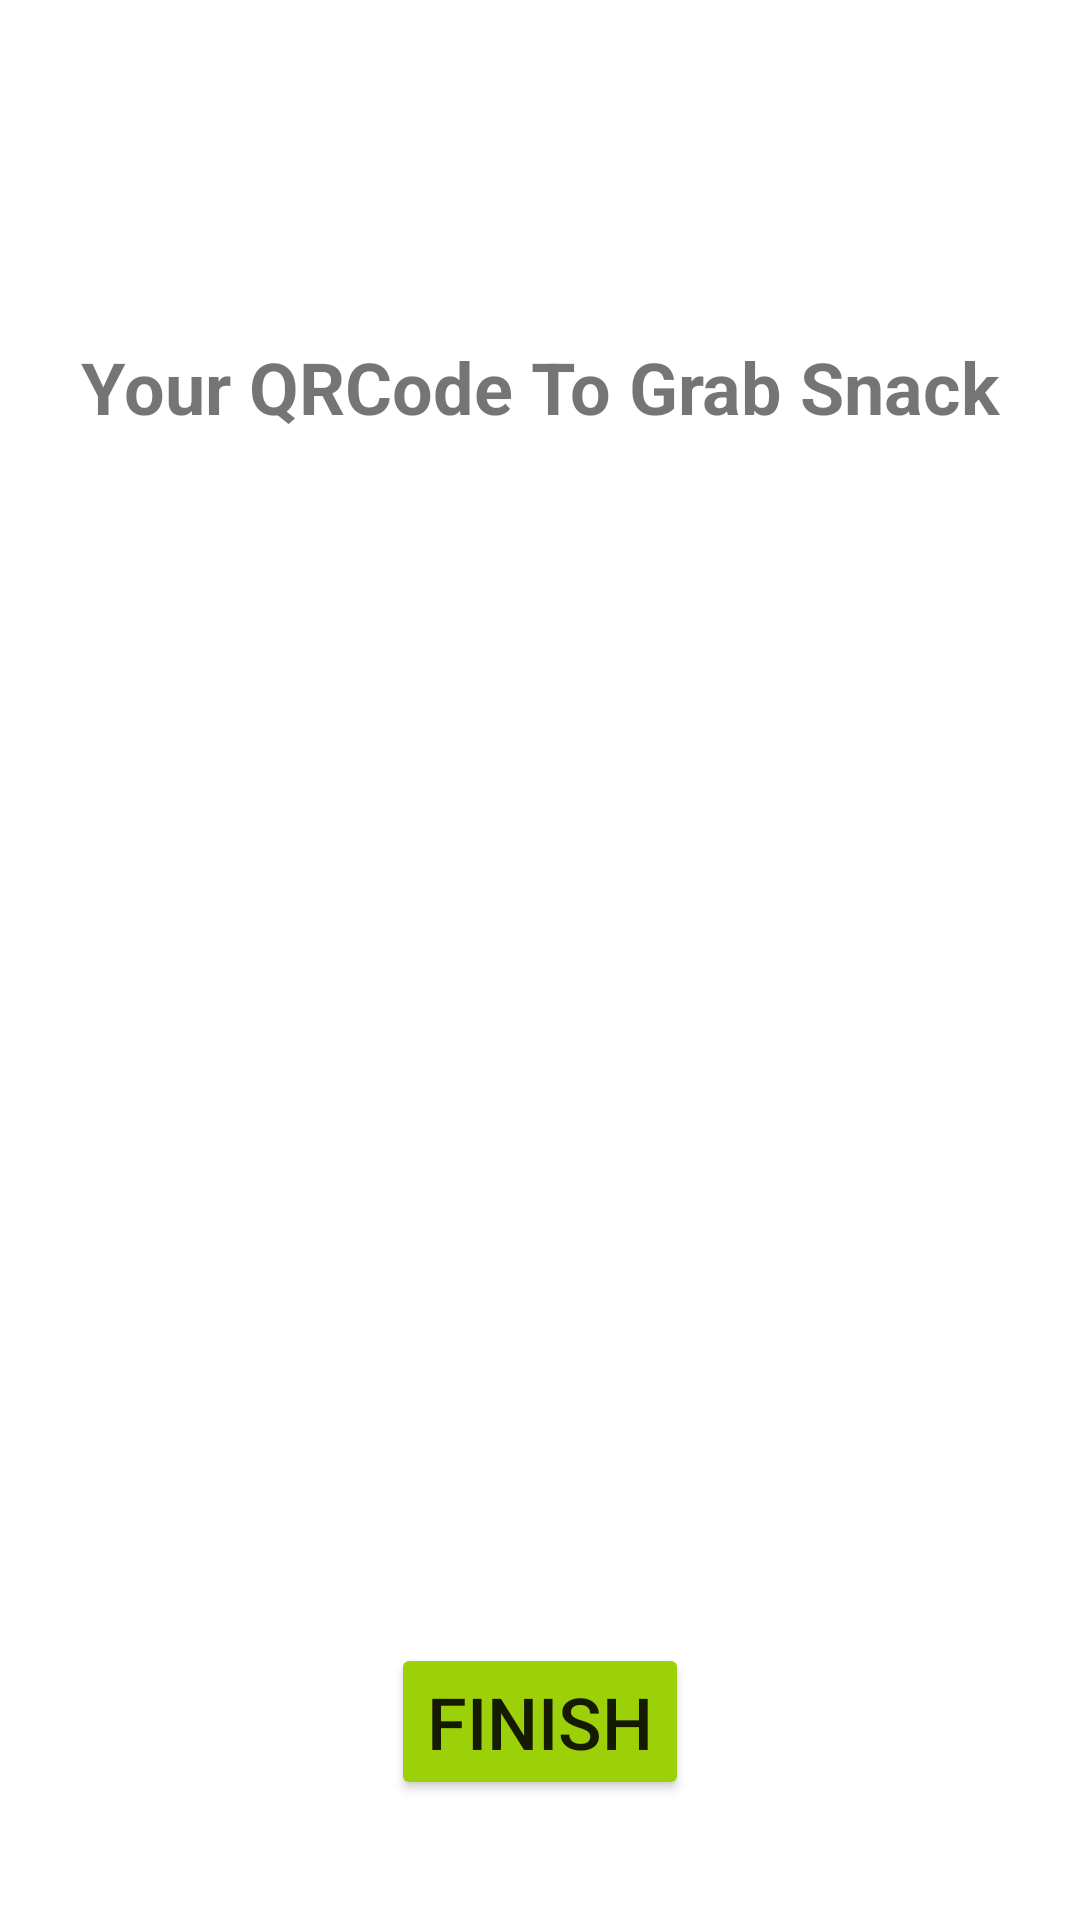

Produce the Android XML layout that renders to this screen, including the resource entries it uses.
<!-- AndroidManifest.xml: application theme Theme.AWS_Team15_Final -->
<!-- res/layout/activity_get_qrcode.xml -->
<?xml version="1.0" encoding="utf-8"?>
<androidx.constraintlayout.widget.ConstraintLayout xmlns:android="http://schemas.android.com/apk/res/android"
    xmlns:app="http://schemas.android.com/apk/res-auto"
    xmlns:tools="http://schemas.android.com/tools"
    android:layout_width="match_parent"
    android:layout_height="match_parent">

    <ImageView
        android:id="@+id/QRCode_imageView"
        android:layout_width="250dp"
        android:layout_height="250dp"
        app:layout_constraintBottom_toBottomOf="parent"
        app:layout_constraintEnd_toEndOf="parent"
        app:layout_constraintStart_toStartOf="parent"
        app:layout_constraintTop_toTopOf="parent"
        app:srcCompat="@android:drawable/divider_horizontal_dim_dark" />

    <TextView
        android:id="@+id/textView6"
        android:layout_width="wrap_content"
        android:layout_height="wrap_content"
        android:layout_marginBottom="50dp"
        android:text="Your QRCode To Grab Snack"

        android:textStyle="bold"
        android:textSize="24sp"
        app:layout_constraintBottom_toTopOf="@+id/QRCode_imageView"
        app:layout_constraintEnd_toEndOf="parent"
        app:layout_constraintStart_toStartOf="parent" />

    <Button
        android:id="@+id/finish_button"
        android:backgroundTint="#9cd10a"
        android:layout_width="wrap_content"
        android:layout_height="wrap_content"
        android:layout_marginBottom="40dp"
        android:fontFamily="sans-serif-medium"
        android:text="Finish"
        android:textSize="24sp"
        app:layout_constraintBottom_toBottomOf="parent"
        app:layout_constraintEnd_toEndOf="parent"
        app:layout_constraintStart_toStartOf="parent" />
</androidx.constraintlayout.widget.ConstraintLayout>
<!-- resources referenced by this layout -->
<resources>
  <style name="Theme.AWS_Team15_Final" parent="Theme.MaterialComponents.DayNight.NoActionBar">
          
          <item name="colorPrimary">@color/primary</item>
          <item name="android:statusBarColor">@color/primary</item>
  
      </style>
  <color name="primary">#6A7CFF</color>
</resources>
